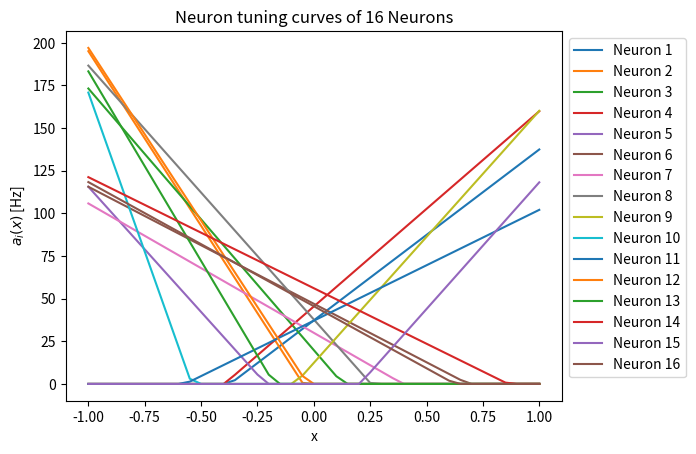
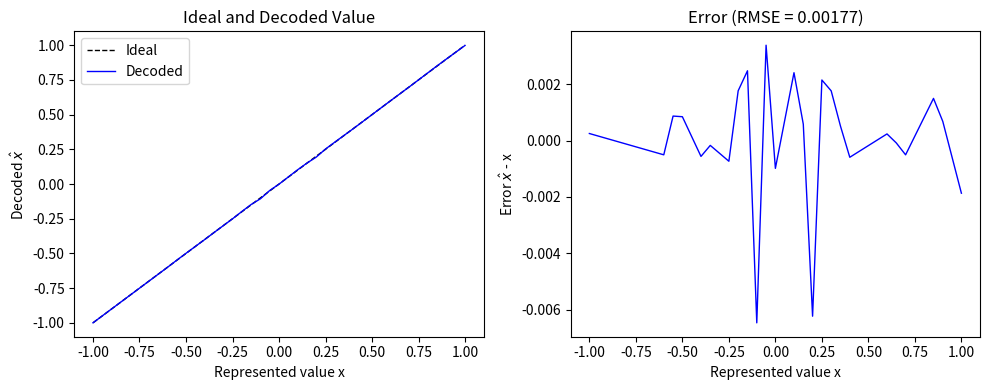
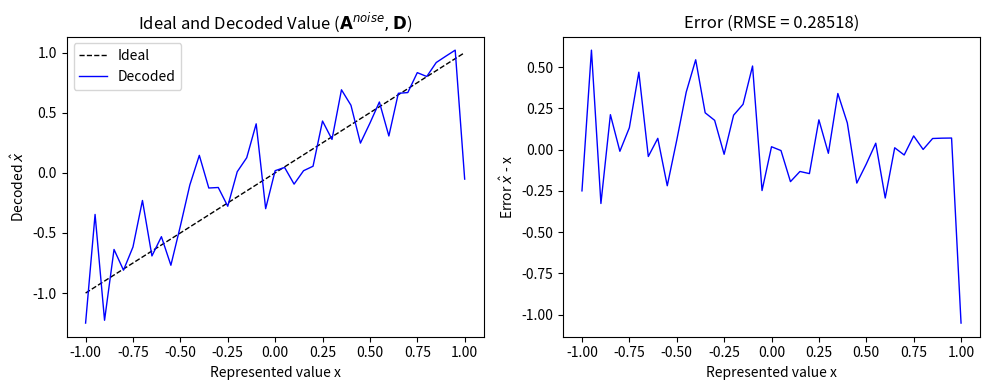
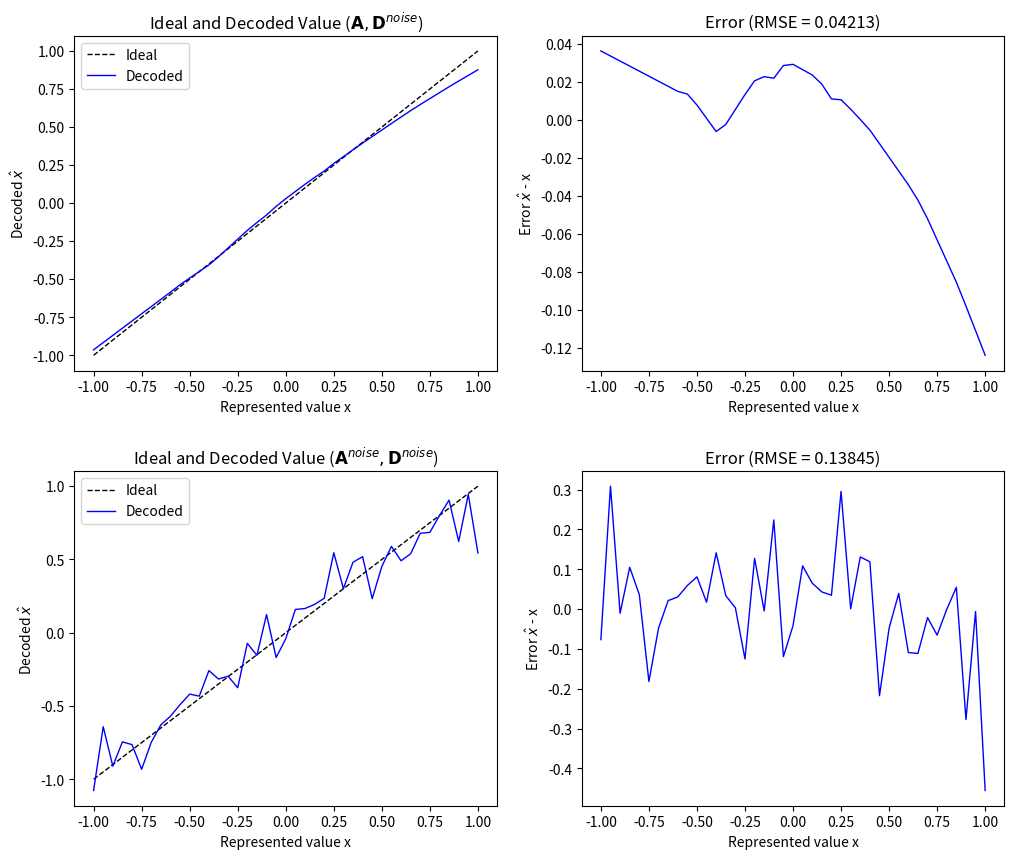
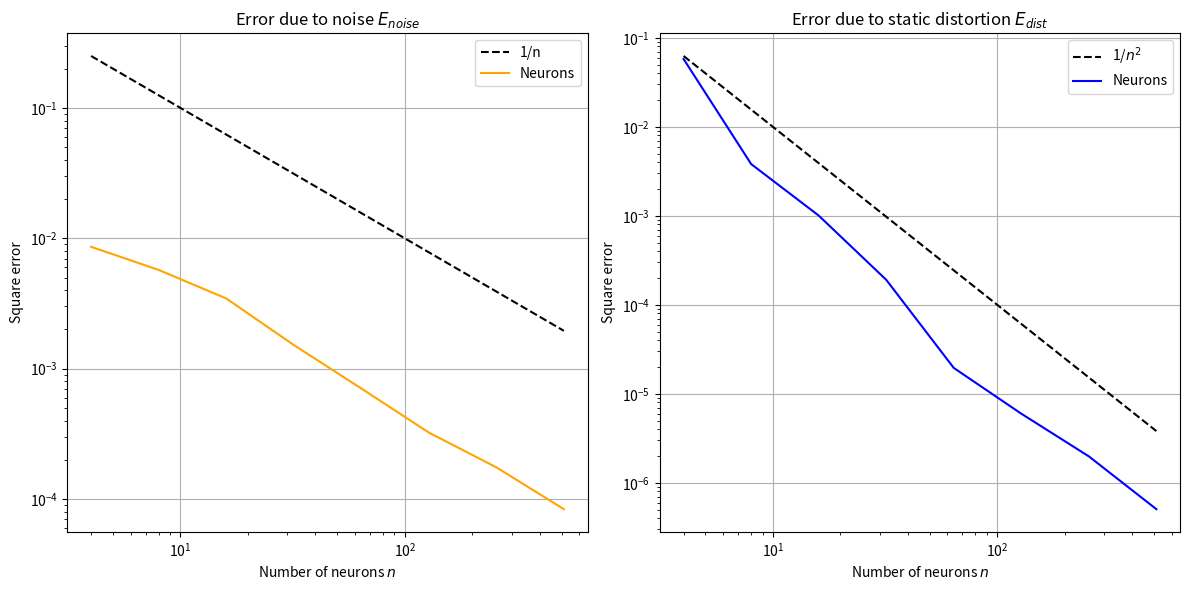
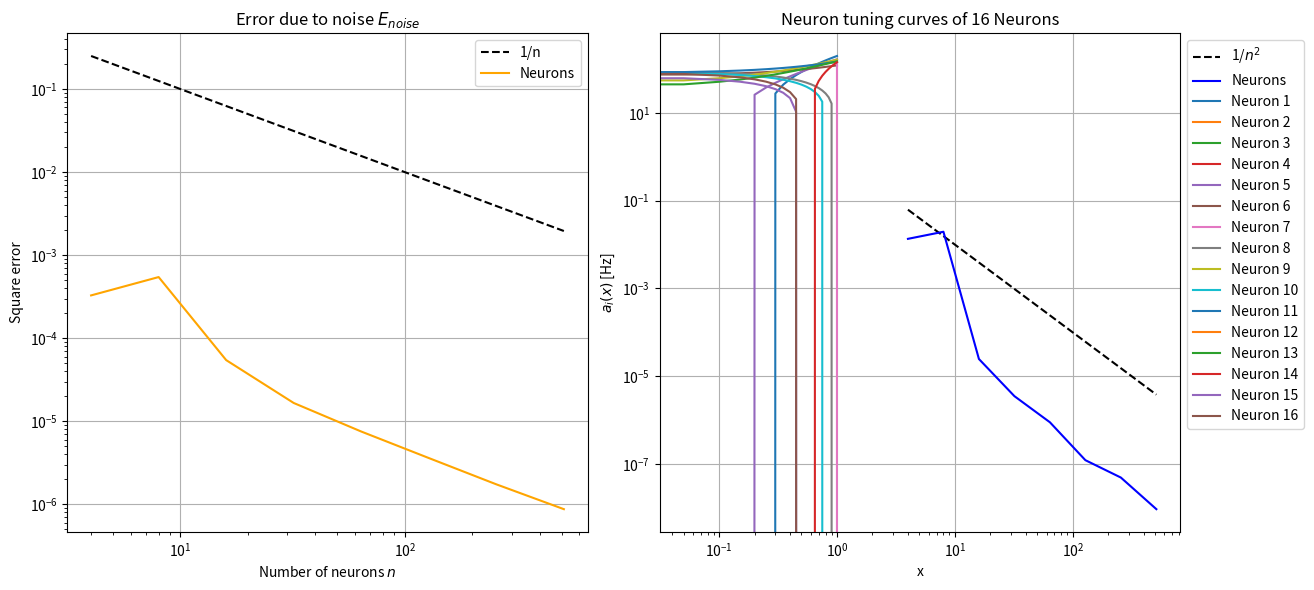
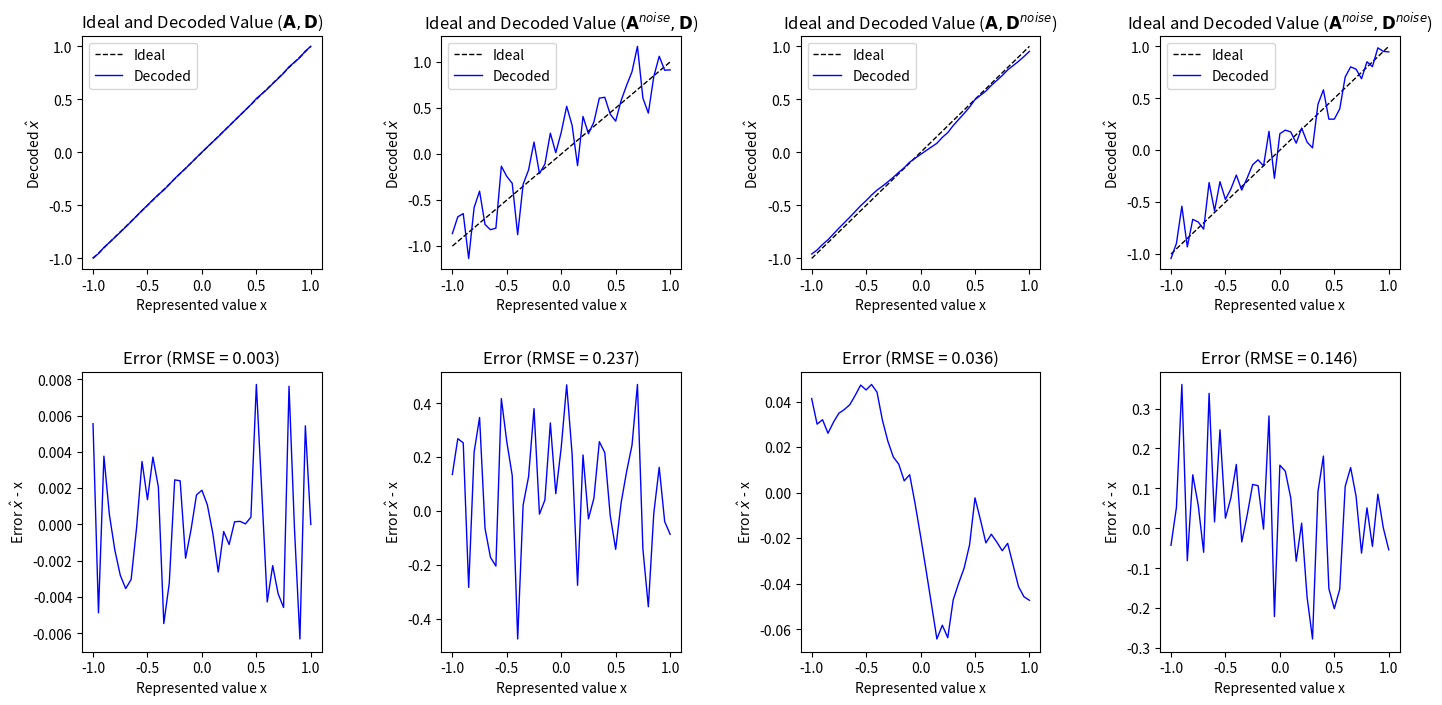
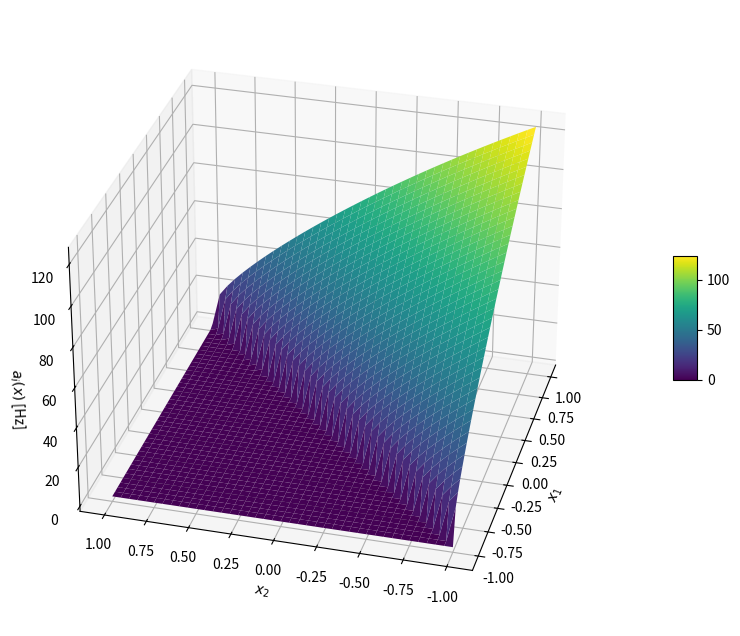
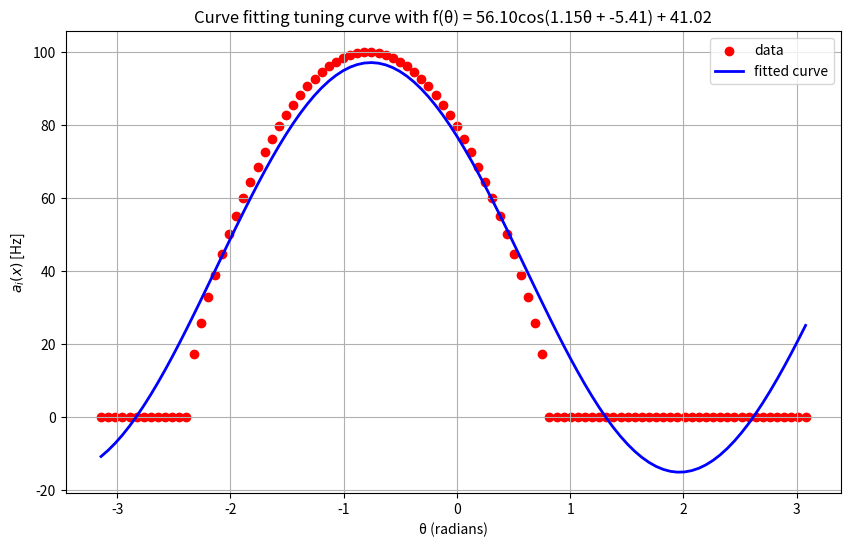
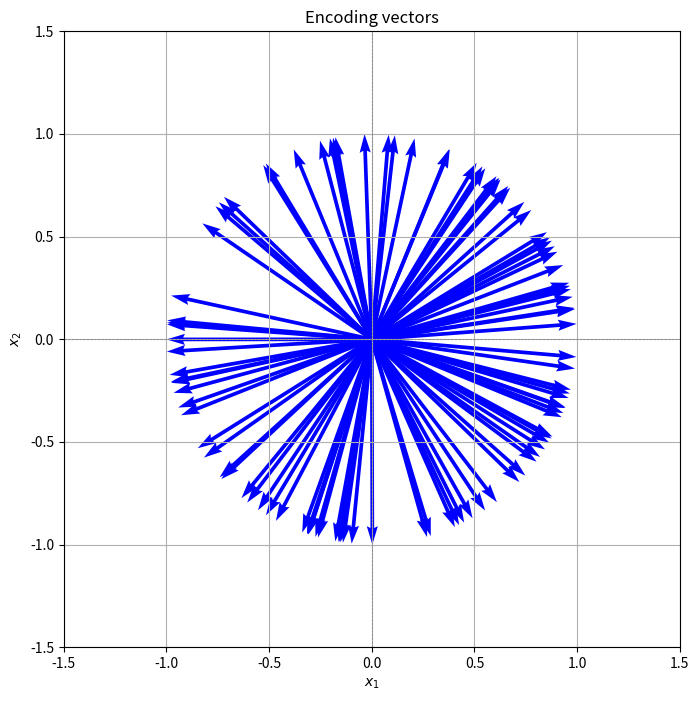
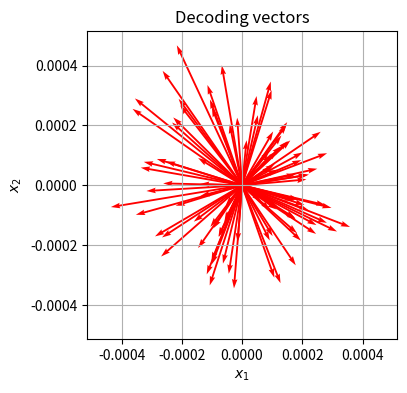
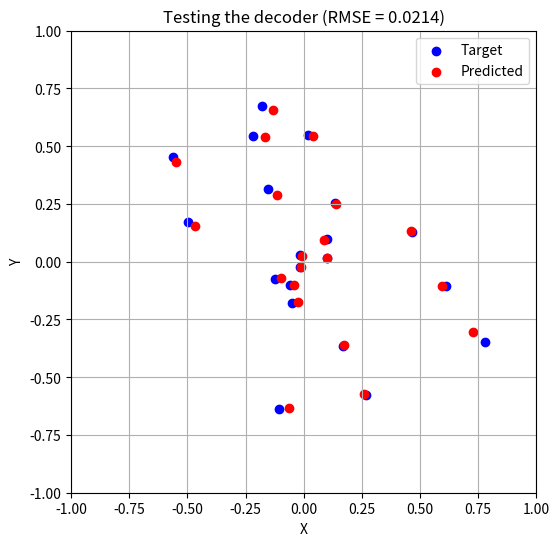
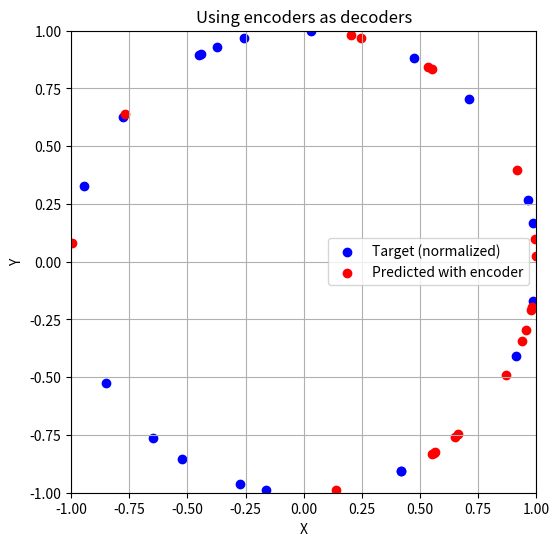

Here is the Python script that generated these plots, in order:
# Import numpy and matplotlib -- you shouldn't need any other libraries
import numpy as np
import matplotlib.pyplot as plt
from scipy.optimize import curve_fit
import pandas as pd

# Fix the numpy random seed for reproducible results
np.random.seed(42)

# Some formating options
%config InlineBackend.figure_formats = ['svg']

n = 16 # number of neurons
x_len = 41 # sample qty of x
delta_x = 0.05 # spacing between each sample of x

maximum_firing_rates = np.random.uniform(100, 200, size=(n, 1))
x_intercepts = np.random.uniform(-0.95, 0.95, size=(n, 1))
encoders = np.random.choice([1, -1], size=(n, 1))
x = np.linspace(-1, 1, num=x_len)

def G(J: np.ndarray):
    J[J < 0] = 0
    return J

alphas = maximum_firing_rates / (1.0 - x_intercepts)
j_bias = - (maximum_firing_rates * x_intercepts / (1.0 - x_intercepts))
A = G(alphas * encoders @ x.reshape(1, x_len) + j_bias)

for i in range(n):
    plt.plot(x, A[i, :], label=f'Neuron {i+1}')

plt.title(f"Neuron tuning curves of {n} Neurons")
plt.xlabel('x')
plt.ylabel('$a_{i}(x)$ [Hz]')

plt.legend(loc='upper left', bbox_to_anchor=(1, 1))
plt.show()

D = np.array(np.linalg.lstsq(A.T, x, rcond=None)[0])

x_hat = A.T @ D

def rmse(actual, predicted):
    return np.sqrt(np.mean((actual - predicted) ** 2))

identity_D_rmse = rmse(x, x_hat)

plt.figure(figsize=(10, 4))

plt.subplot(1, 2, 1)
plt.plot(x, x, label='Ideal', color='black', linestyle='--', linewidth=1)
plt.plot(x, x_hat, label='Decoded', color='blue', linewidth=1)
plt.title('Ideal and Decoded Value')
plt.xlabel('Represented value x')
plt.ylabel('Decoded $\hat{x}$')
plt.legend()

plt.subplot(1, 2, 2)
plt.plot(x, x_hat - x, color='blue', linewidth=1)
plt.title(f'Error (RMSE = {identity_D_rmse:.5f})')
plt.xlabel('Represented value x')
plt.ylabel('Error $\hat{x}$ - x')

plt.tight_layout()
plt.show()

sigma = 0.2 * np.max(A)
noise = np.random.normal(0, sigma, size=A.shape)
noisy_A = A + noise

x_hat_noisy_A = noisy_A.T @ D
noisy_A_rmse = rmse(x, x_hat_noisy_A)

plt.figure(figsize=(10, 4))

plt.subplot(1, 2, 1)
plt.plot(x, x, label='Ideal', color='black', linestyle='--', linewidth=1)
plt.plot(x, x_hat_noisy_A, label='Decoded', color='blue', linewidth=1)
plt.title('Ideal and Decoded Value ($\mathbf{A}^{noise}, \mathbf{D}$)')
plt.xlabel('Represented value x')
plt.ylabel('Decoded $\hat{x}$')
plt.legend()

# Second subplot: Error
plt.subplot(1, 2, 2)
plt.plot(x, x_hat_noisy_A - x, color='blue', linewidth=1)
plt.title(f'Error (RMSE = {noisy_A_rmse:.5f})')
plt.xlabel('Represented value x')
plt.ylabel('Error $\hat{x}$ - x')

# Display the plots
plt.tight_layout()
plt.show()

noisy_D = np.array(np.linalg.lstsq(A @ A.T + x_len * np.square(sigma) * np.eye(n), A @ x, rcond=None)[0])
print(A.shape)
x_hat_noisy_D = A.T @ noisy_D
x_hat_noisy_A_noisy_D = noisy_A.T @ noisy_D

noisy_D_rmse = rmse(x, x_hat_noisy_D)
noisy_A_noisy_D_rmse = rmse(x, x_hat_noisy_A_noisy_D)

fig, axs = plt.subplots(2, 2, figsize=(12, 10))
plt.subplots_adjust(hspace=0.3)

# Top-left subplot: Ideal and Decoded Value (noisy_D)
axs[0, 0].plot(x, x, label='Ideal', color='black', linestyle='--', linewidth=1)
axs[0, 0].plot(x, x_hat_noisy_D, label='Decoded', color='blue', linewidth=1)
axs[0, 0].set_title('Ideal and Decoded Value ($\mathbf{A}, \mathbf{D}^{noise}$)')
axs[0, 0].set_xlabel('Represented value x')
axs[0, 0].set_ylabel('Decoded $\hat{x}$')
axs[0, 0].legend()

# Top-right subplot: Error (noisy_D)
axs[0, 1].plot(x, x_hat_noisy_D - x, color='blue', linewidth=1)
axs[0, 1].set_title(f'Error (RMSE = {noisy_D_rmse:.5f})')
axs[0, 1].set_xlabel('Represented value x')
axs[0, 1].set_ylabel('Error $\hat{x}$ - x')

# Bottom-left subplot: Ideal and Decoded Value (noisy_A + noisy_D)
axs[1, 0].plot(x, x, label='Ideal', color='black', linestyle='--', linewidth=1)
axs[1, 0].plot(x, x_hat_noisy_A_noisy_D, label='Decoded', color='blue', linewidth=1)
axs[1, 0].set_title('Ideal and Decoded Value ($\mathbf{A}^{noise}, \mathbf{D}^{noise}$)')
axs[1, 0].set_xlabel('Represented value x')
axs[1, 0].set_ylabel('Decoded $\hat{x}$')
axs[1, 0].legend()

# Bottom-right subplot: Error (noisy_A + noisy_D)
axs[1, 1].plot(x, x_hat_noisy_A_noisy_D - x, color='blue', linewidth=1)
axs[1, 1].set_title(f'Error (RMSE = {noisy_A_noisy_D_rmse:.5f})')
axs[1, 1].set_xlabel('Represented value x')
axs[1, 1].set_ylabel('Error $\hat{x}$ - x')

# Display the plots
plt.show()

headers = ['Decoder computed WITHOUT noise', 'Decoder computed WITH noise']
rmse_table = [[identity_D_rmse, noisy_D_rmse], [noisy_A_rmse, noisy_A_noisy_D_rmse]]
df = pd.DataFrame(rmse_table, columns=headers, index=['Noiseless A', 'Noisy A'])
print(df)

n_arr = np.array([2**i for i in range(2, 10)])
num_of_runs = 5

E_dist_avg_accumulator = []
E_noise_avg_accumulator = []

for curr_n in n_arr:
    E_dist_accumulator = []
    E_noise_accumulator = []

    for i in range(num_of_runs):
        maximum_firing_rates = np.random.uniform(100, 200, size=(curr_n, 1))
        x_intercepts = np.random.uniform(-0.95, 0.95, size=(curr_n, 1)) 
        encoders = np.random.choice([1, -1], size=(curr_n, 1))

        alphas = maximum_firing_rates / (1.0 - x_intercepts)
        j_bias = - (maximum_firing_rates * x_intercepts / (1.0 - x_intercepts))
        A = G(alphas * encoders @ x.reshape(1, x_len) + j_bias)

        sigma = 0.1*np.max(A)
        noisy_D = np.array(np.linalg.lstsq(A @ A.T + x_len * np.square(sigma) * np.eye(curr_n), A @ x, rcond=None)[0])
        E_dist = 0.5 * delta_x * np.sum(np.square(x - A.T @ noisy_D))
        E_noise = 0.5 * (sigma**2) * np.sum(np.square(noisy_D))

        E_dist_accumulator.append(E_dist)
        E_noise_accumulator.append(E_noise)
    
    E_dist_avg = sum(E_dist_accumulator) / num_of_runs
    E_noise_avg = sum(E_noise_accumulator) / num_of_runs
    E_dist_avg_accumulator.append(E_dist_avg)
    E_noise_avg_accumulator.append(E_noise_avg)

plt.figure(figsize=(12, 6))

# Plot E_noise_avg_accumulator
plt.subplot(1, 2, 1)
plt.loglog(n_arr, 1 / n_arr, label='1/n', color='black', linestyle='--')
plt.loglog(n_arr, E_noise_avg_accumulator, label='Neurons', color='orange')
plt.title('Error due to noise $\mathit{E}_{noise}$')
plt.xlabel('Number of neurons $\mathit{n}$')
plt.ylabel('Square error')
plt.grid(True)
plt.legend()

# Plot E_dist_avg_accumulator
plt.subplot(1, 2, 2)
plt.loglog(n_arr, 1 / np.square(n_arr), label='1/$n^2$', color='black', linestyle='--')
plt.loglog(n_arr, E_dist_avg_accumulator, label='Neurons', color='blue')
plt.title('Error due to static distortion $\mathit{E}_{dist}$')
plt.xlabel('Number of neurons $\mathit{n}$')
plt.ylabel('Square error')
plt.grid(True)
plt.legend()

plt.tight_layout()
plt.show()


n_arr = np.array([2**i for i in range(2, 10)])
num_of_runs = 5

E_dist_avg_accumulator = []
E_noise_avg_accumulator = []

for curr_n in n_arr:
    E_dist_accumulator = []
    E_noise_accumulator = []

    for i in range(num_of_runs):
        maximum_firing_rates = np.random.uniform(100, 200, size=(curr_n, 1))
        x_intercepts = np.random.uniform(-0.95, 0.95, size=(curr_n, 1)) 
        encoders = np.random.choice([1, -1], size=(curr_n, 1))

        alphas = maximum_firing_rates / (1.0 - x_intercepts)
        j_bias = - (maximum_firing_rates * x_intercepts / (1.0 - x_intercepts))
        A = G(alphas * encoders @ x.reshape(1, x_len) + j_bias)

        sigma = 0.01 * np.max(A)
        noisy_D = np.array(np.linalg.lstsq(A @ A.T + x_len * np.square(sigma) * np.eye(curr_n), A @ x, rcond=None)[0])
        E_dist = 0.5 * delta_x * np.sum(np.square(x - A.T @ noisy_D))
        E_noise = 0.5 * (sigma**2) * np.sum(np.square(noisy_D))

        E_dist_accumulator.append(E_dist)
        E_noise_accumulator.append(E_noise)
    
    E_dist_avg = sum(E_dist_accumulator) / num_of_runs
    E_noise_avg = sum(E_noise_accumulator) / num_of_runs
    E_dist_avg_accumulator.append(E_dist_avg)
    E_noise_avg_accumulator.append(E_noise_avg)

plt.figure(figsize=(12, 6))

# Plot E_noise_avg_accumulator
plt.subplot(1, 2, 1)
plt.loglog(n_arr, 1 / n_arr, label='1/n', color='black', linestyle='--')
plt.loglog(n_arr, E_noise_avg_accumulator, label='Neurons', color='orange')
plt.title('Error due to noise $\mathit{E}_{noise}$')
plt.xlabel('Number of neurons $\mathit{n}$')
plt.ylabel('Square error')
plt.grid(True)
plt.legend()

# Plot E_dist_avg_accumulator
plt.subplot(1, 2, 2)
plt.loglog(n_arr, 1 / np.square(n_arr), label='1/$n^2$', color='black', linestyle='--')
plt.loglog(n_arr, E_dist_avg_accumulator, label='Neurons', color='blue')
plt.title('Error due to static distortion $\mathit{E}_{dist}$')
plt.xlabel('Number of neurons $\mathit{n}$')
plt.ylabel('Square error')
plt.grid(True)
plt.legend()

plt.tight_layout()
plt.show()

n = 16 # number of neurons
x_len = 41 # sample qty of x
delta_x = 0.05 # spacing between each sample of x
tau_ref = 1.0 / 1000.0 # given in ms, converting to s
tau_RC = 20.0 / 1000.0 # given in ms, converting to s
x = np.linspace(-1, 1, num=x_len)

maximum_firing_rates = np.random.uniform(100, 200, size=(n, 1))
x_intercepts = np.random.uniform(-1, 1, size=(n, 1))
encoders = np.random.choice([1, -1], size=(n, 1))

def G(J: np.ndarray):
    J[J > 1] = 1.0 / (tau_ref - tau_RC * np.log(1 - (1/J[J > 1])))
    J[J <= 1] = 0
    return J

alphas = (- 1.0 + (1.0 / (1.0 - np.exp((1.0 / tau_RC) * (tau_ref - (1.0 / maximum_firing_rates)))))) / (1.0 - x_intercepts)
j_bias = (1.0 - (x_intercepts / (1.0 - np.exp((1.0 / tau_RC) * (tau_ref - (1.0 / maximum_firing_rates)))))) / (1.0 - x_intercepts)
A = G(alphas * encoders @ x.reshape(1, x_len) + j_bias)

for i in range(n):
    plt.plot(x, A[i, :], label=f'Neuron {i+1}')

plt.title(f"Neuron tuning curves of {n} Neurons")
plt.xlabel('x')
plt.ylabel('$a_{i}(x)$ [Hz]')

plt.legend(loc='upper left', bbox_to_anchor=(1, 1))
plt.show()

sigma = 0.2 * np.max(A)
noise = np.random.normal(0, sigma, size=A.shape)
noisy_A = A + noise

D = np.array(np.linalg.lstsq(A.T, x, rcond=None)[0])
noisy_D = np.array(np.linalg.lstsq(A @ A.T + x_len * np.square(sigma) * np.eye(n), A @ x, rcond=None)[0])

x_hat = A.T @ D 
x_hat_noisy_A = noisy_A.T @ D
x_hat_noisy_D = A.T @ noisy_D
x_hat_noisy_A_noisy_D = noisy_A.T @ noisy_D

RMSE = rmse(x.T, x_hat)
noisy_A_RMSE = rmse(x, x_hat_noisy_A)
noisy_D_RMSE = rmse(x, x_hat_noisy_D)
noisy_A_noisy_D_RMSE = rmse(x, x_hat_noisy_A_noisy_D)

fig, axs = plt.subplots(2, 4, figsize=(17, 8), gridspec_kw={'height_ratios': [1, 1.2]})
plt.subplots_adjust(hspace=0.4, wspace=0.5)

# A, D
axs[0, 0].plot(x, x, label='Ideal', color='black', linestyle='--', linewidth=1)
axs[0, 0].plot(x, x_hat, label='Decoded', color='blue', linewidth=1)
axs[0, 0].set_title('Ideal and Decoded Value ($\mathbf{A}, \mathbf{D}$)')
axs[0, 0].set_xlabel('Represented value x')
axs[0, 0].set_ylabel('Decoded $\hat{x}$')
axs[0, 0].legend()
axs[1, 0].plot(x, x_hat - x, color='blue', linewidth=1)
axs[1, 0].set_title(f'Error (RMSE = {RMSE:.3f})')
axs[1, 0].set_xlabel('Represented value x')
axs[1, 0].set_ylabel('Error $\hat{x}$ - x')

# noisy_A, D
axs[0, 1].plot(x, x, label='Ideal', color='black', linestyle='--', linewidth=1)
axs[0, 1].plot(x, x_hat_noisy_A, label='Decoded', color='blue', linewidth=1)
axs[0, 1].set_title('Ideal and Decoded Value ($\mathbf{A}^{noise}, \mathbf{D}$)')
axs[0, 1].set_xlabel('Represented value x')
axs[0, 1].set_ylabel('Decoded $\hat{x}$')
axs[0, 1].legend()
axs[1, 1].plot(x, x_hat_noisy_A - x, color='blue', linewidth=1)
axs[1, 1].set_title(f'Error (RMSE = {noisy_A_RMSE:.3f})')
axs[1, 1].set_xlabel('Represented value x')
axs[1, 1].set_ylabel('Error $\hat{x}$ - x')

# A, noisy_D
axs[0, 2].plot(x, x, label='Ideal', color='black', linestyle='--', linewidth=1)
axs[0, 2].plot(x, x_hat_noisy_D, label='Decoded', color='blue', linewidth=1)
axs[0, 2].set_title('Ideal and Decoded Value ($\mathbf{A}, \mathbf{D}^{noise}$)')
axs[0, 2].set_xlabel('Represented value x')
axs[0, 2].set_ylabel('Decoded $\hat{x}$')
axs[0, 2].legend()
axs[1, 2].plot(x, x_hat_noisy_D - x, color='blue', linewidth=1)
axs[1, 2].set_title(f'Error (RMSE = {noisy_D_RMSE:.3f})')
axs[1, 2].set_xlabel('Represented value x')
axs[1, 2].set_ylabel('Error $\hat{x}$ - x')

# noisy_A, noisy_D
axs[0, 3].plot(x, x, label='Ideal', color='black', linestyle='--', linewidth=1)
axs[0, 3].plot(x, x_hat_noisy_A_noisy_D, label='Decoded', color='blue', linewidth=1)
axs[0, 3].set_title('Ideal and Decoded Value ($\mathbf{A}^{noise}, \mathbf{D}^{noise}$)')
axs[0, 3].set_xlabel('Represented value x')
axs[0, 3].set_ylabel('Decoded $\hat{x}$')
axs[0, 3].legend()
axs[1, 3].plot(x, x_hat_noisy_A_noisy_D - x, color='blue', linewidth=1)
axs[1, 3].set_title(f'Error (RMSE = {noisy_A_noisy_D_RMSE:.3f})')
axs[1, 3].set_xlabel('Represented value x')
axs[1, 3].set_ylabel('Error $\hat{x}$ - x')
plt.show()

x_len = 41 # sample qty of x
delta_x = 0.05 # spacing between each sample of x
tau_ref = 2.0 / 1000.0 # given in ms, converting to s
tau_RC = 20.0 / 1000.0 # given in ms, converting to s

theta = -np.pi/4
maximum_firing_rates = np.array([[100]])
encoders = np.array([[np.cos(theta), np.sin(theta)]])
x_intercepts = np.array([[0,0]])
encoder_intercept_dot_product = np.sum(encoders * x_intercepts, axis=1)

x = np.linspace(-1, 1, num=x_len)
y = np.linspace(-1, 1, num=x_len)
xx, yy = np.meshgrid(x, y)
grid_coordinates = np.column_stack([xx.ravel(), yy.ravel()]).T
print(*grid_coordinates[:10, :10])
def G(J: np.ndarray):
    J[J > 1] = 1.0 / (tau_ref - tau_RC * np.log(1 - (1/J[J > 1])))
    J[J <= 1] = 0
    return J

alphas = (-1.0 + (1.0 / (1.0 - np.exp((1.0 / tau_RC) * (tau_ref - (1.0 / maximum_firing_rates)))))) / (1.0 - encoder_intercept_dot_product)
j_bias = (1.0 - (encoder_intercept_dot_product / (1.0 - np.exp((1.0 / tau_RC) * (tau_ref - (1.0 / maximum_firing_rates)))))) / (1.0 - encoder_intercept_dot_product)

A = G(alphas * encoders @ grid_coordinates + j_bias)
A = A.reshape(xx.shape) # Reshape A to 2d grid

# 3D plot
fig = plt.figure(figsize=(12, 8))
ax = fig.add_subplot(111, projection='3d')

surf = ax.plot_surface(xx, yy, A, cmap='viridis', edgecolor='none')
ax.view_init(azim=195)
ax.set_xlabel('$x_1$')
ax.set_ylabel('$x_2$')
ax.set_zlabel('$a_{i}(x)$ [Hz]')

# Show color bar for reference
fig.colorbar(surf, ax=ax, shrink=0.2, aspect=5)

plt.show()

n_samples = 100  # Number of points to sample on the unit circle

angles = np.linspace(- np.pi, np.pi, num=n_samples, endpoint=False)

unit_circle_coordinates = np.vstack((np.cos(angles), np.sin(angles)))

A = G(alphas * encoders @ unit_circle_coordinates + j_bias)

def model_function(theta, c1, c2, c3, c4):
    return c1 * np.cos(c2 * theta + c3) + c4

# Initial guess for [c1, c2, c3, c4]
initial_guess = [1.0, 1.0, 1.0, 1.0]
params, params_covariance = curve_fit(model_function, angles, A.reshape(-1), p0=initial_guess)
print(params)
fitted_curve = model_function(angles, *params)

plt.figure(figsize=(10, 6))
plt.scatter(angles, A, label='data', color='red')
plt.plot(angles, fitted_curve, label='fitted curve', color='blue', linewidth=2)
plt.xlabel('θ (radians)')
plt.ylabel('$a_{i}(x)$ [Hz]')
plt.title(f'Curve fitting tuning curve with f(θ) = {params[0]:.2f}cos({params[1]:.2f}θ + {params[2]:.2f}) + {params[3]:.2f}')
plt.grid(True)
plt.legend()
plt.show()

n_samples = 100  # Number of points to sample on the unit circle

angles = np.random.uniform(0, 2 * np.pi, size=(n_samples))

encoders = np.column_stack((np.cos(angles), np.sin(angles)))

plt.figure(figsize=(8, 8))
plt.quiver(np.zeros(n_samples), np.zeros(n_samples), encoders[:, 0], encoders[:, 1],
           angles='xy', scale_units='xy', scale=1, color='blue')

plt.xlim(-1.5, 1.5)
plt.ylim(-1.5, 1.5)
plt.axhline(0, color='gray', lw=0.5, ls='--')
plt.axvline(0, color='gray', lw=0.5, ls='--')
plt.gca().set_aspect('equal', adjustable='box')


plt.title('Encoding vectors')
plt.xlabel('$x_1$')
plt.ylabel('$x_2$')

plt.grid()
plt.show()

n = 100 # number of neurons
maximum_firing_rates = np.random.uniform(100, 200, size=(n, 1))
x_intercepts = np.random.uniform(-0.95, 0.95, size=(n, 2))
encoder_intercept_dot_product = np.array(np.sum(encoders * x_intercepts, axis=1)).reshape(n, 1)
alphas = (-1.0 + (1.0 / (1.0 - np.exp((1.0 / tau_RC) * (tau_ref - (1.0 / maximum_firing_rates)))))) / (1.0 - encoder_intercept_dot_product)
j_bias = (1.0 - (encoder_intercept_dot_product / (1.0 - np.exp((1.0 / tau_RC) * (tau_ref - (1.0 / maximum_firing_rates)))))) / (1.0 - encoder_intercept_dot_product)
A = G(alphas * encoders @ grid_coordinates + j_bias)

sigma = 0.2 * np.max(A)
noisy_D = np.array(np.linalg.lstsq(A @ A.T + (grid_coordinates.shape[1]) * np.square(sigma) * np.eye(n), A @ grid_coordinates.T, rcond=None)[0])

plt.figure(figsize=(4, 4))
plt.quiver(np.zeros(n), np.zeros(n), noisy_D[:, 0], noisy_D[:, 1], color='red', angles='xy', scale_units='xy', scale=1)

# Set axis limits based on the extents of noisy_D
max_extent = 1.1 * np.max(np.abs(noisy_D))  # 10% padding around max vector length
plt.xlim([-max_extent, max_extent])
plt.ylim([-max_extent, max_extent])

# Add labels and title
plt.title('Decoding vectors')
plt.xlabel('$x_1$')
plt.ylabel('$x_2$')

# Show the plot
plt.grid()
plt.show()

test_n = 20
angles = np.random.uniform(0, 2 * np.pi, size=(test_n))
radii = np.random.uniform(0, 1, size=(test_n))

test_input = np.array([radii * np.cos(angles), radii * np.sin(angles)])

A = G(alphas * encoders @ test_input + j_bias)

test_input_hat_with_decoder = (A.T @ noisy_D).T

plt.figure(figsize=(6, 6))
plt.scatter(test_input[0], test_input[1], c='blue', label='Target')
plt.scatter(test_input_hat_with_decoder[0], test_input_hat_with_decoder[1], c='red', label='Predicted')

plt.xlabel('X')
plt.ylabel('Y')
plt.title(f'Testing the decoder (RMSE = {rmse(test_input, test_input_hat_with_decoder):.4f})')
plt.xlim(-1, 1)
plt.ylim(-1, 1)
plt.grid(True)
plt.legend()
plt.show()

test_input_hat_with_encoder = (A.T @ encoders).T
test_input_hat_with_encoder_norm = np.linalg.norm(test_input_hat_with_encoder, axis=0)
test_input_hat_with_encoder = test_input_hat_with_encoder / test_input_hat_with_encoder_norm

test_input_norm = np.linalg.norm(test_input, axis=0)
test_input = test_input / test_input_norm

test_input_hat_with_decoder_norm = np.linalg.norm(test_input_hat_with_decoder, axis=0)
test_input_hat_with_decoder = test_input_hat_with_decoder / test_input_hat_with_decoder_norm

plt.figure(figsize=(6, 6))
plt.scatter(test_input[0], test_input[1], c='blue', label='Target (normalized)')
plt.scatter(test_input_hat_with_encoder[0], test_input_hat_with_encoder[1], c='red', label='Predicted with encoder')

plt.xlabel('X')
plt.ylabel('Y')
plt.title('Using encoders as decoders')
plt.xlim(-1, 1)
plt.ylim(-1, 1)
plt.grid(True)
plt.legend()
plt.show()

print(f"RMSE (target vs predicted with decoder): {rmse(test_input, test_input_hat_with_decoder)}")
print(f"RMSE (target vs predicted with encoder): {rmse(test_input, test_input_hat_with_encoder)}")
